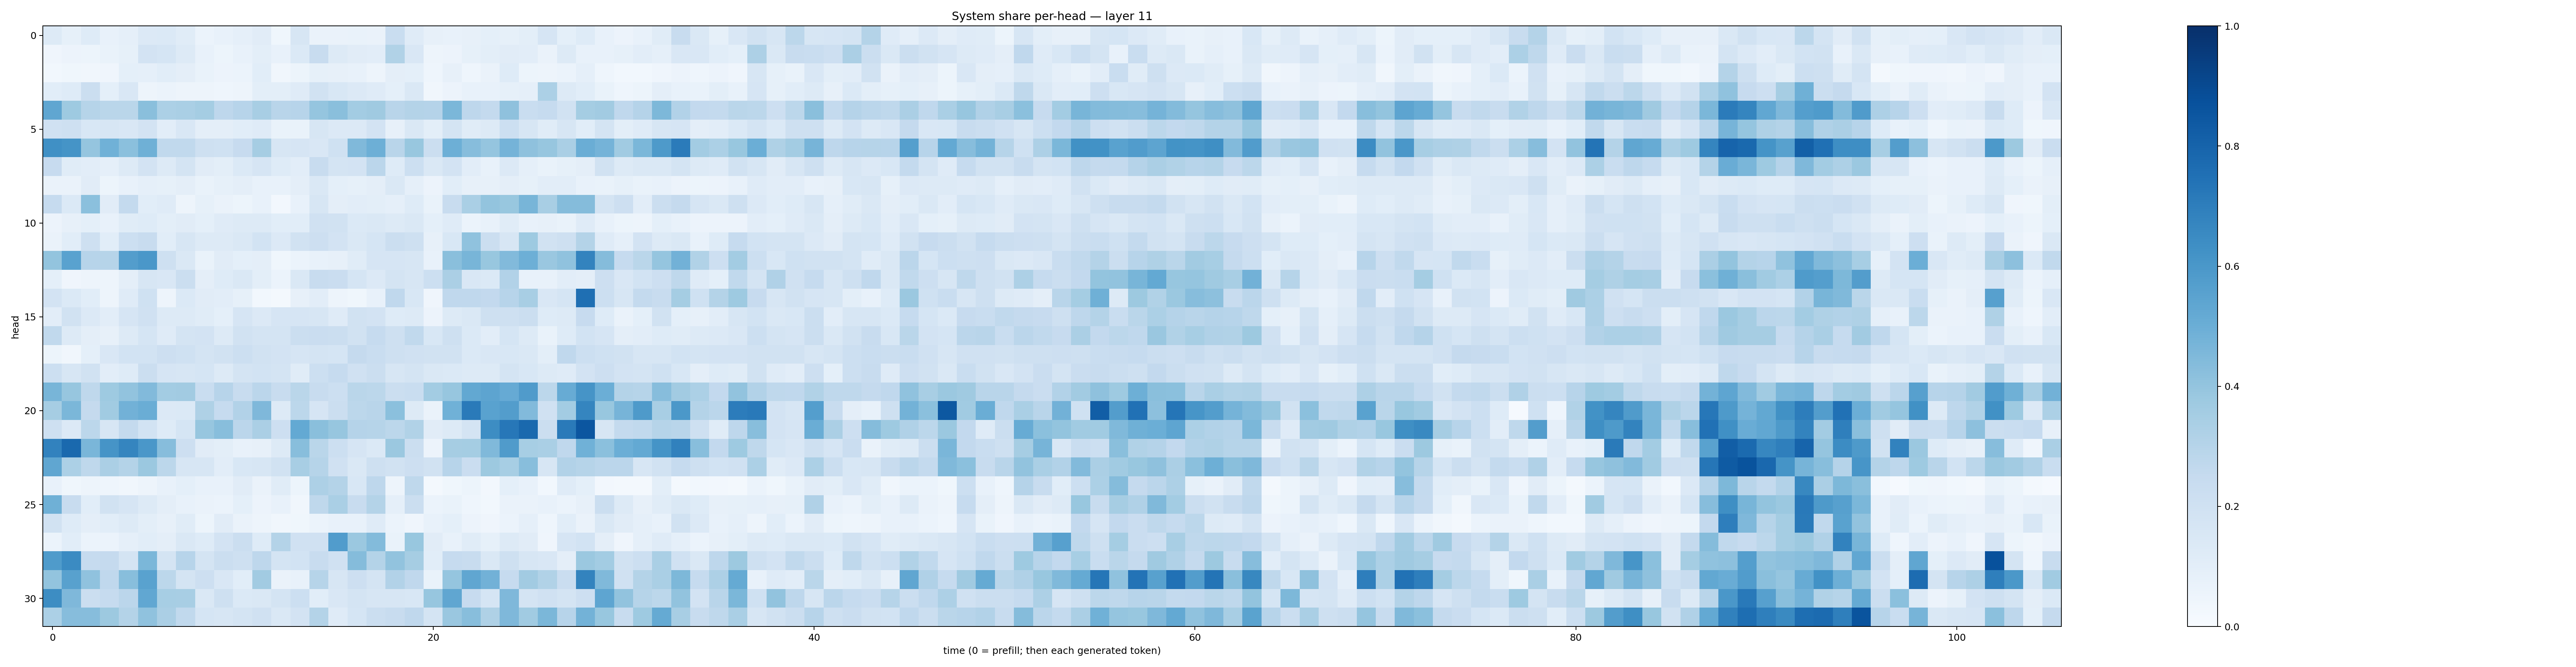

The data file committed next to this chart (first rows):
0.12560107, 0.08593308, 0.12245484, 0.07116516, 0.08615154, 0.13356753, 0.1400274, 0.11706194, 0.061518908, 0.07256481, 0.088787735, 0.111736596, 0.03591504, 0.1582223, 0.06566281, 0.0659048, 0.068514325, 0.06305542, 0.23192048, 0.117889464, 0.07834289, 0.07310528, 0.080859326, 0.090505384
0.04121, 0.05738, 0.05093, 0.06678, 0.08427, 0.1827, 0.169, 0.1309, 0.07706, 0.05333, 0.07232, 0.09799, 0.07628, 0.1386, 0.239, 0.1278, 0.112, 0.1047, 0.3139, 0.1521, 0.04956, 0.05766, 0.08237, 0.09785
0.02781, 0.03526, 0.03419, 0.04275, 0.09259, 0.08796, 0.1065, 0.09399, 0.06923, 0.05557, 0.05983, 0.1064, 0.03128, 0.05135, 0.08514, 0.08099, 0.07054, 0.05061, 0.09711, 0.09056, 0.04484, 0.07903, 0.04679, 0.06534
0.1059, 0.1213, 0.2205, 0.0926, 0.152, 0.0503, 0.06037, 0.05069, 0.04956, 0.04534, 0.04976, 0.09833, 0.0981, 0.1203, 0.1938, 0.1549, 0.1336, 0.1185, 0.0911, 0.1459, 0.03325, 0.05495, 0.07235, 0.07255
0.5345, 0.3736, 0.3002, 0.2886, 0.2867, 0.4254, 0.3293, 0.3368, 0.354, 0.2747, 0.2947, 0.3403, 0.2896, 0.2947, 0.3966, 0.4241, 0.3573, 0.3689, 0.2925, 0.308, 0.3039, 0.4582, 0.2759, 0.2575
0.1975, 0.2038, 0.1539, 0.1586, 0.1522, 0.1797, 0.1028, 0.1511, 0.09488, 0.0955, 0.1074, 0.1189, 0.06828, 0.06995, 0.1597, 0.1341, 0.1354, 0.1827, 0.08176, 0.1426, 0.1014, 0.1763, 0.1158, 0.1277
0.629, 0.6157, 0.3962, 0.4849, 0.4183, 0.491, 0.262, 0.2645, 0.2049, 0.1996, 0.2436, 0.3505, 0.1589, 0.1679, 0.1497, 0.2016, 0.448, 0.4957, 0.2918, 0.3888, 0.223, 0.4941, 0.4335, 0.3974
0.2434, 0.1145, 0.1023, 0.08864, 0.1263, 0.1816, 0.1274, 0.1764, 0.112, 0.09874, 0.1395, 0.1675, 0.1248, 0.1042, 0.237, 0.1775, 0.1822, 0.2833, 0.1236, 0.2179, 0.1447, 0.181, 0.1037, 0.07154
0.06616, 0.06372, 0.1098, 0.05307, 0.07595, 0.08897, 0.08274, 0.09485, 0.06877, 0.0848, 0.09676, 0.07439, 0.0723, 0.0975, 0.1424, 0.09351, 0.0857, 0.09377, 0.1462, 0.08869, 0.05713, 0.1067, 0.08127, 0.081
0.2466, 0.1394, 0.4214, 0.1109, 0.2573, 0.1064, 0.1176, 0.04844, 0.08465, 0.06563, 0.05428, 0.0779, 0.02656, 0.07131, 0.1611, 0.09718, 0.1038, 0.0996, 0.08792, 0.1248, 0.06938, 0.238, 0.3366, 0.3989
0.05703, 0.0812, 0.08999, 0.07365, 0.1144, 0.1231, 0.1007, 0.1128, 0.09123, 0.1191, 0.1254, 0.1297, 0.1069, 0.1081, 0.1962, 0.1891, 0.1402, 0.145, 0.1316, 0.1422, 0.09036, 0.1202, 0.06042, 0.07688
0.06358, 0.1072, 0.2082, 0.1082, 0.2184, 0.2376, 0.1076, 0.1585, 0.1253, 0.1263, 0.1474, 0.1844, 0.1366, 0.1914, 0.2111, 0.1799, 0.1478, 0.1706, 0.219, 0.2042, 0.07934, 0.1558, 0.4071, 0.2263
0.4012, 0.553, 0.2961, 0.2971, 0.5733, 0.6001, 0.2064, 0.1445, 0.06716, 0.1099, 0.09371, 0.09381, 0.03663, 0.06242, 0.07287, 0.08022, 0.1165, 0.1663, 0.1641, 0.16, 0.07433, 0.4223, 0.4675, 0.3878
0.09172, 0.04241, 0.0503, 0.04997, 0.09476, 0.1617, 0.1512, 0.221, 0.09392, 0.1232, 0.1423, 0.09789, 0.06081, 0.1409, 0.2367, 0.2275, 0.1712, 0.1365, 0.1779, 0.158, 0.2172, 0.3352, 0.1493, 0.1373
0.1815, 0.1397, 0.1094, 0.05066, 0.1173, 0.2021, 0.05053, 0.1398, 0.1096, 0.105, 0.08444, 0.02959, 0.01859, 0.08169, 0.1046, 0.04736, 0.0374, 0.07372, 0.2664, 0.1561, 0.03949, 0.266, 0.2658, 0.2583
0.1036, 0.1889, 0.1351, 0.1027, 0.1678, 0.1987, 0.1308, 0.1283, 0.1138, 0.09227, 0.1653, 0.1366, 0.1671, 0.1662, 0.1568, 0.1193, 0.1918, 0.1815, 0.1245, 0.1321, 0.05747, 0.1285, 0.1409, 0.2042
0.2631, 0.1317, 0.09512, 0.08161, 0.1278, 0.1686, 0.1172, 0.1757, 0.183, 0.1264, 0.1932, 0.1754, 0.1731, 0.2188, 0.2293, 0.2254, 0.1938, 0.2494, 0.205, 0.2632, 0.154, 0.2083, 0.1391, 0.1021
0.05443, 0.03478, 0.09089, 0.1507, 0.1867, 0.1847, 0.2112, 0.1995, 0.1751, 0.1875, 0.2169, 0.19, 0.1818, 0.1665, 0.176, 0.1714, 0.2527, 0.2312, 0.205, 0.1985, 0.1901, 0.1925, 0.1391, 0.1487
0.2168, 0.16, 0.188, 0.1031, 0.1236, 0.2207, 0.1669, 0.1602, 0.1709, 0.1307, 0.1768, 0.1864, 0.177, 0.1162, 0.2157, 0.2497, 0.198, 0.2252, 0.1593, 0.1771, 0.1438, 0.1394, 0.13, 0.1283
0.4662, 0.3921, 0.2706, 0.3744, 0.4024, 0.4438, 0.3591, 0.3625, 0.231, 0.2932, 0.2379, 0.2825, 0.2398, 0.2875, 0.2385, 0.2166, 0.2861, 0.2775, 0.2192, 0.2322, 0.3577, 0.3917, 0.5257, 0.5412
0.3505, 0.459, 0.2539, 0.3637, 0.4821, 0.5013, 0.1351, 0.1402, 0.3222, 0.2497, 0.3106, 0.4521, 0.1282, 0.279, 0.1668, 0.2188, 0.281, 0.2918, 0.4208, 0.1266, 0.06322, 0.4857, 0.7124, 0.554
0.2051, 0.1342, 0.2796, 0.1586, 0.2568, 0.1848, 0.124, 0.1705, 0.3912, 0.4264, 0.2819, 0.3343, 0.2119, 0.5228, 0.423, 0.3936, 0.3046, 0.298, 0.2799, 0.3148, 0.1129, 0.1316, 0.1776, 0.6407
0.6807, 0.7808, 0.461, 0.6101, 0.6716, 0.5994, 0.4328, 0.2144, 0.1104, 0.1006, 0.07462, 0.07944, 0.1316, 0.4265, 0.2877, 0.2151, 0.1659, 0.1389, 0.3803, 0.2243, 0.05592, 0.3512, 0.352, 0.4474
0.5351, 0.3311, 0.2701, 0.3355, 0.3072, 0.3819, 0.28, 0.1628, 0.1638, 0.1033, 0.1528, 0.1585, 0.1908, 0.3412, 0.3001, 0.196, 0.1433, 0.2094, 0.1914, 0.2143, 0.1878, 0.2933, 0.2285, 0.3788
0.07108, 0.03765, 0.04718, 0.04633, 0.032, 0.04982, 0.07653, 0.09148, 0.07555, 0.07092, 0.113, 0.06625, 0.1169, 0.05287, 0.325, 0.3071, 0.1547, 0.2741, 0.0473, 0.2734, 0.02258, 0.03846, 0.05213, 0.02618
0.4895, 0.2396, 0.1065, 0.1895, 0.1667, 0.1302, 0.09518, 0.07521, 0.06378, 0.0586, 0.09289, 0.05516, 0.07077, 0.03433, 0.2713, 0.3394, 0.2354, 0.3048, 0.08857, 0.221, 0.06061, 0.06763, 0.0463, 0.02909
0.195, 0.1232, 0.09381, 0.1072, 0.1265, 0.1016, 0.0814, 0.1141, 0.05099, 0.112, 0.06581, 0.05042, 0.03129, 0.03539, 0.06011, 0.07103, 0.07489, 0.1209, 0.06192, 0.04175, 0.07183, 0.09099, 0.056, 0.04211
0.05967, 0.1074, 0.06091, 0.06243, 0.08705, 0.1087, 0.09672, 0.1451, 0.1232, 0.1824, 0.2217, 0.1223, 0.3077, 0.1986, 0.1956, 0.5762, 0.379, 0.4394, 0.069, 0.39, 0.112, 0.07178, 0.1158, 0.08384
0.5839, 0.6485, 0.2485, 0.2528, 0.1762, 0.4599, 0.1775, 0.2953, 0.1791, 0.22, 0.2105, 0.2761, 0.1767, 0.1851, 0.235, 0.1969, 0.4359, 0.308, 0.4041, 0.3509, 0.1086, 0.2491, 0.2363, 0.1484
0.3991, 0.5585, 0.4072, 0.2661, 0.4286, 0.5538, 0.2786, 0.1723, 0.2137, 0.1499, 0.1071, 0.3628, 0.06561, 0.07703, 0.2983, 0.1582, 0.2119, 0.1755, 0.3117, 0.2684, 0.06782, 0.3974, 0.5322, 0.4818
0.6415, 0.4531, 0.2223, 0.2468, 0.2826, 0.5278, 0.3456, 0.3415, 0.1439, 0.2106, 0.1368, 0.1452, 0.1752, 0.2167, 0.1086, 0.1497, 0.1767, 0.1584, 0.1587, 0.1547, 0.3931, 0.5347, 0.2447, 0.1716
0.3302, 0.4329, 0.431, 0.3777, 0.3073, 0.409, 0.3336, 0.2621, 0.1683, 0.1621, 0.179, 0.1961, 0.1418, 0.1818, 0.3065, 0.1191, 0.1709, 0.2255, 0.2407, 0.267, 0.175, 0.3833, 0.4272, 0.3242
